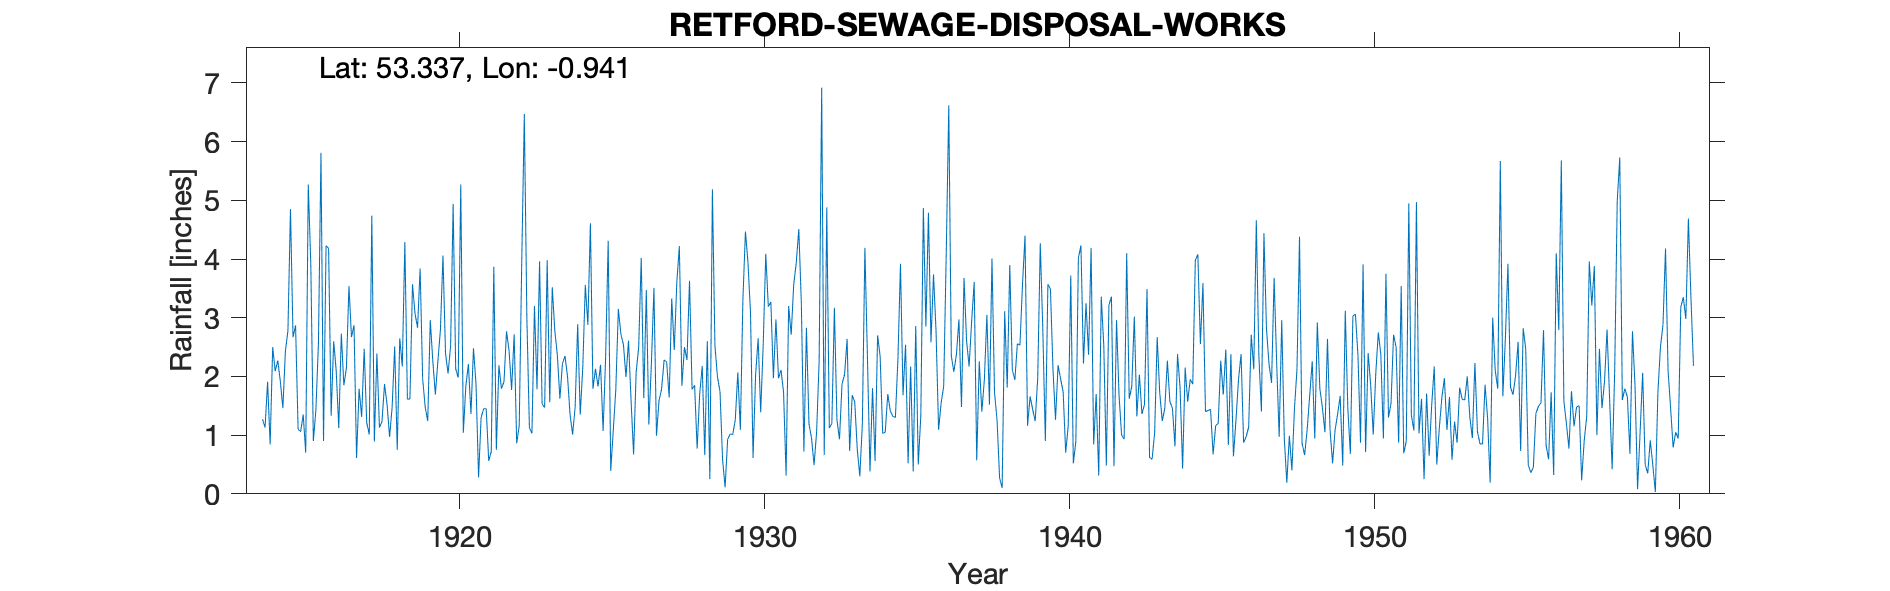

Source data for this figure (header and first rows):
RETFORD-SEWAGE-DISPOSAL-WORKS, , , , , , , , , , , , , , , , , , , , , , , 
Grid ref, SK706827, Long, -0.9412, Lat, 53.34, Elevation, 74, ft, , , , , , , , , , , , , , , 
Station no, 2635, , , , , , , , , , , , , , , , , , , , , , 
, 1910, 1911, 1912, 1913, 1914, 1915, 1916, 1917, 1918, 1919, 1920, 1921, 1922, 1923, 1924, 1925, 1926, 1927, 1928, 1929, 1930, 1931, 1932
January, , , , , 1.27, 2.67, 0.9, 2.87, 1.87, 3.07, 2.39, 1.87, 2.77, 1.78, 2, 1.83, 2.61, 1.59, 3.63, 1.74, 3.08, 2.11, 0.95
February, , , , , 1.13, 2.87, 4.23, 0.61, 1.52, 2.83, 2.05, 0.28, 2.44, 3.96, 1.35, 2.2, 1.59, 1.78, 1.78, 0.59, 0.61, 1.73, 0.49
March, , , , , 1.91, 1.1, 4.18, 1.79, 0.97, 3.84, 2.52, 1.3, 1.77, 1.53, 1.01, 1.07, 0.67, 2.28, 1.85, 0.11, 2.03, 0.31, 1.05
April, , , , , 0.84, 1.06, 1.33, 1.31, 1.48, 1.96, 4.94, 1.45, 2.72, 1.47, 1.48, 2.34, 2.07, 2.25, 0.77, 0.93, 2.65, 3.2, 2.26
May, , , , , 2.5, 1.35, 2.6, 2.47, 2.51, 1.48, 2.13, 1.45, 0.86, 3.98, 2.89, 4.31, 2.5, 1.64, 1.7, 1.02, 1.39, 2.71, 6.92
June, , , , , 2.09, 0.7, 2.09, 1.21, 0.75, 1.24, 1.98, 0.56, 1.16, 1.56, 1.35, 0.39, 4.02, 3.33, 2.18, 1.01, 2.56, 3.57, 0.66
July, , , , , 2.27, 5.27, 1.12, 1.01, 2.65, 2.96, 5.27, 0.72, 3.98, 3.52, 2.15, 1.08, 1.63, 2.45, 0.66, 1.26, 4.09, 3.94, 4.88
August, , , , , 1.92, 3.9, 2.73, 4.74, 2.17, 2.26, 1.04, 3.87, 6.47, 2.78, 3.56, 1.78, 3.47, 3.61, 2.6, 2.07, 3.19, 4.51, 1.12
September, , , , , 1.46, 0.9, 1.85, 0.89, 4.29, 1.69, 1.84, 0.75, 3.01, 2.36, 2.88, 3.15, 1.18, 4.22, 0.25, 1.09, 3.27, 3.24, 1.2
October, , , , , 2.43, 1.43, 2.14, 2.39, 1.61, 2.26, 2.21, 2.19, 1.13, 1.62, 4.61, 2.72, 2.22, 1.84, 5.19, 3.31, 1.97, 0.72, 3.17
November, , , , , 2.78, 2.57, 3.54, 1.13, 1.62, 2.8, 1.36, 1.79, 1.03, 2.22, 1.79, 2.54, 3.51, 2.5, 2.52, 4.47, 2.97, 2.83, 1.26
December, , , , , 4.85, 5.81, 2.67, 1.23, 3.57, 4.06, 2.48, 1.91, 3.2, 2.35, 2.13, 1.99, 0.99, 2.28, 1.99, 3.94, 1.97, 1.19, 0.93
Total, , , , , 25.45, 29.63, 29.38, 21.65, 25.01, 30.45, 30.21, 18.14, 30.54, 29.13, 27.2, 25.4, 26.46, 29.77, 25.12, 21.54, 29.78, 30.06, 24.89
